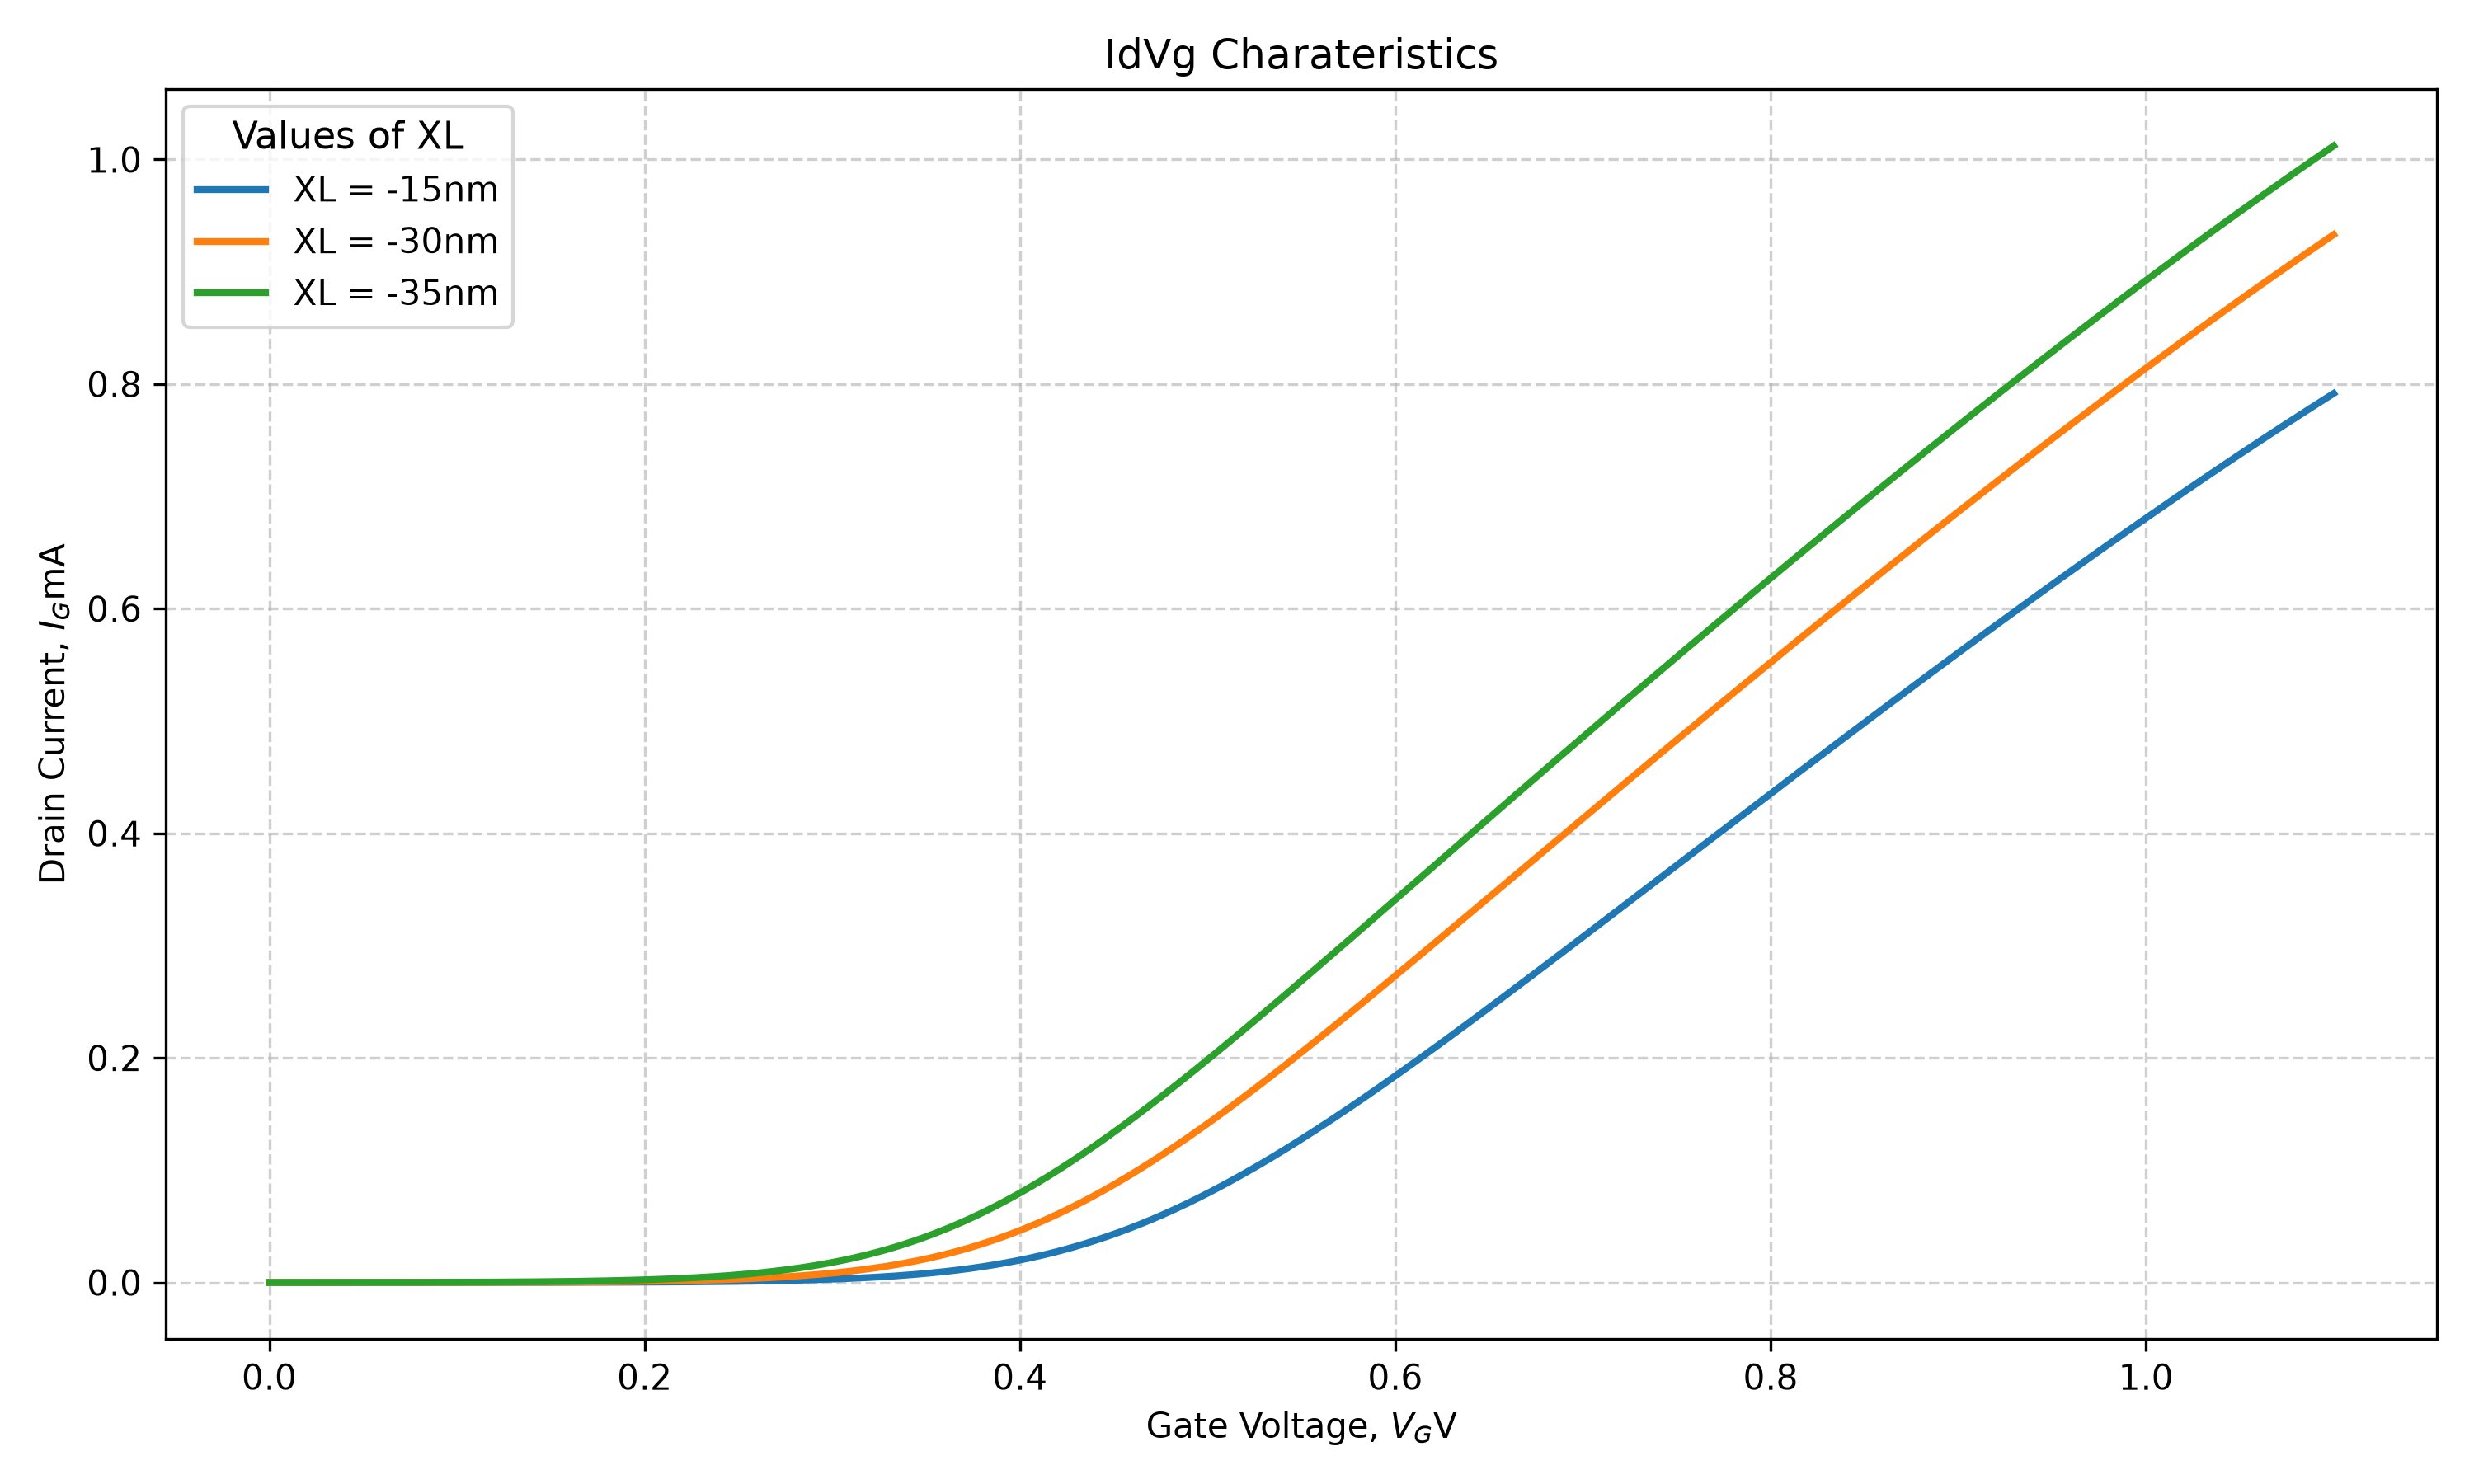

Here is the Python script that generated this plot:
import pandas as pd
import matplotlib.pyplot as plt
import numpy as np

file_path = 'E5/4/Id_Vg.txt'

df = pd.read_csv(file_path, sep='\t')

print(df.head())
print(df.columns)
print(df.shape)
print(df.describe())

Vg_def = df['Vg1']
Id_def = df['Id(Default1)']
Id_def_mA = Id_def*1000

Vg_high = df['Vg1']
Id_high = df['Id(High1)']
Id_high_mA = Id_high*1000

Vg_low = df['Vg1']
Id_low = df['Id(Low1)']
Id_low_mA = Id_low*1000

# Select the approximately linear region

# ------------------------------------------------------------

# Example: choose the region manually

mask = (Vg_high >= 0.6) & (Vg_high <= 0.9)

Vg_high_fit = Vg_high[mask]

Id_high_fit = Id_high[mask]

# ------------------------------------------------------------

# Linear fit: ID = m*VGS + c

# ------------------------------------------------------------

m, c = np.polyfit(Vg_high_fit, Id_high_fit, 1)

# Threshold voltage = x-intercept

Vth_high = -c / m

mask = (Vg_def >= 0.5) & (Vg_def <= 0.8)

Vg_def_fit = Vg_def[mask]

Id_def_fit = Id_def[mask]
m, c = np.polyfit(Vg_def_fit, Id_def_fit, 1)
Vth_def = -c / m

mask = (Vg_low >= 0.5) & (Vg_low <= 0.8)

Vg_low_fit = Vg_low[mask]

Id_low_fit = Id_low[mask]
m, c = np.polyfit(Vg_low_fit, Id_low_fit, 1)
Vth_low = -c / m

print(f"Threshold Voltage(XL = -15nm) = {Vth_high:.4f} V")
print(f"Threshold Voltage(XL = -30nm) = {Vth_def:.4f} V")
print(f"Threshold Voltage(XL = -35nm) = {Vth_low:.4f} V")


Ion_high = df.loc[df['Vg1'] == 1.1, 'Id(High1)'].iloc[0]
Ioff_high = df.loc[df['Vg1'] == 0.0, 'Id(High1)'].iloc[0]

Ion_def = df.loc[df['Vg1'] == 1.1, 'Id(Default1)'].iloc[0]
Ioff_def = df.loc[df['Vg1'] == 0.0, 'Id(Default1)'].iloc[0]

# Default
Ion_low = df.loc[df['Vg1'] == 1.1, 'Id(Low1)'].iloc[0]
Ioff_low = df.loc[df['Vg1'] == 0.0, 'Id(Low1)'].iloc[0]

# Print results in microamperes
print("\n--- I_ON and I_OFF ---")

print(f"XL = -15nm")
print(f"I_ON  = {Ion_high * 1e6:.6f} µA")
print(f"I_OFF = {Ioff_high * 1e6:.6f} µA")

print(f"\nXL = -30nm")
print(f"I_ON  = {Ion_def * 1e6:.6f} µA")
print(f"I_OFF = {Ioff_def * 1e6:.6f} µA")

print(f"\nXL = -35nm")
print(f"I_ON  = {Ion_low * 1e6:.6f} µA")
print(f"I_OFF = {Ioff_low * 1e6:.6f} µA")

plt.figure(1, figsize=(10,6))

plt.plot(
    Vg_high,
    Id_high_mA,
    linewidth=2,
    label = 'XL = -15nm'
)
plt.plot(
    Vg_def,
    Id_def_mA,
    linewidth=2,
    label = 'XL = -30nm'
)
plt.plot(
    Vg_low,
    Id_low_mA,
    linewidth=2,
    label = 'XL = -35nm'
)
plt.title('IdVg Charateristics')
plt.xlabel('Gate Voltage, $V_G$V')
plt.ylabel('Drain Current, $I_G$mA')
plt.legend(title='Values of XL', loc ='upper left', title_fontsize='11', fontsize='10')
plt.grid(True, linestyle='--', alpha =0.6)
plt.tight_layout()
plt.savefig('E5/4/Id_Vg.png', dpi =300)
plt.show()
